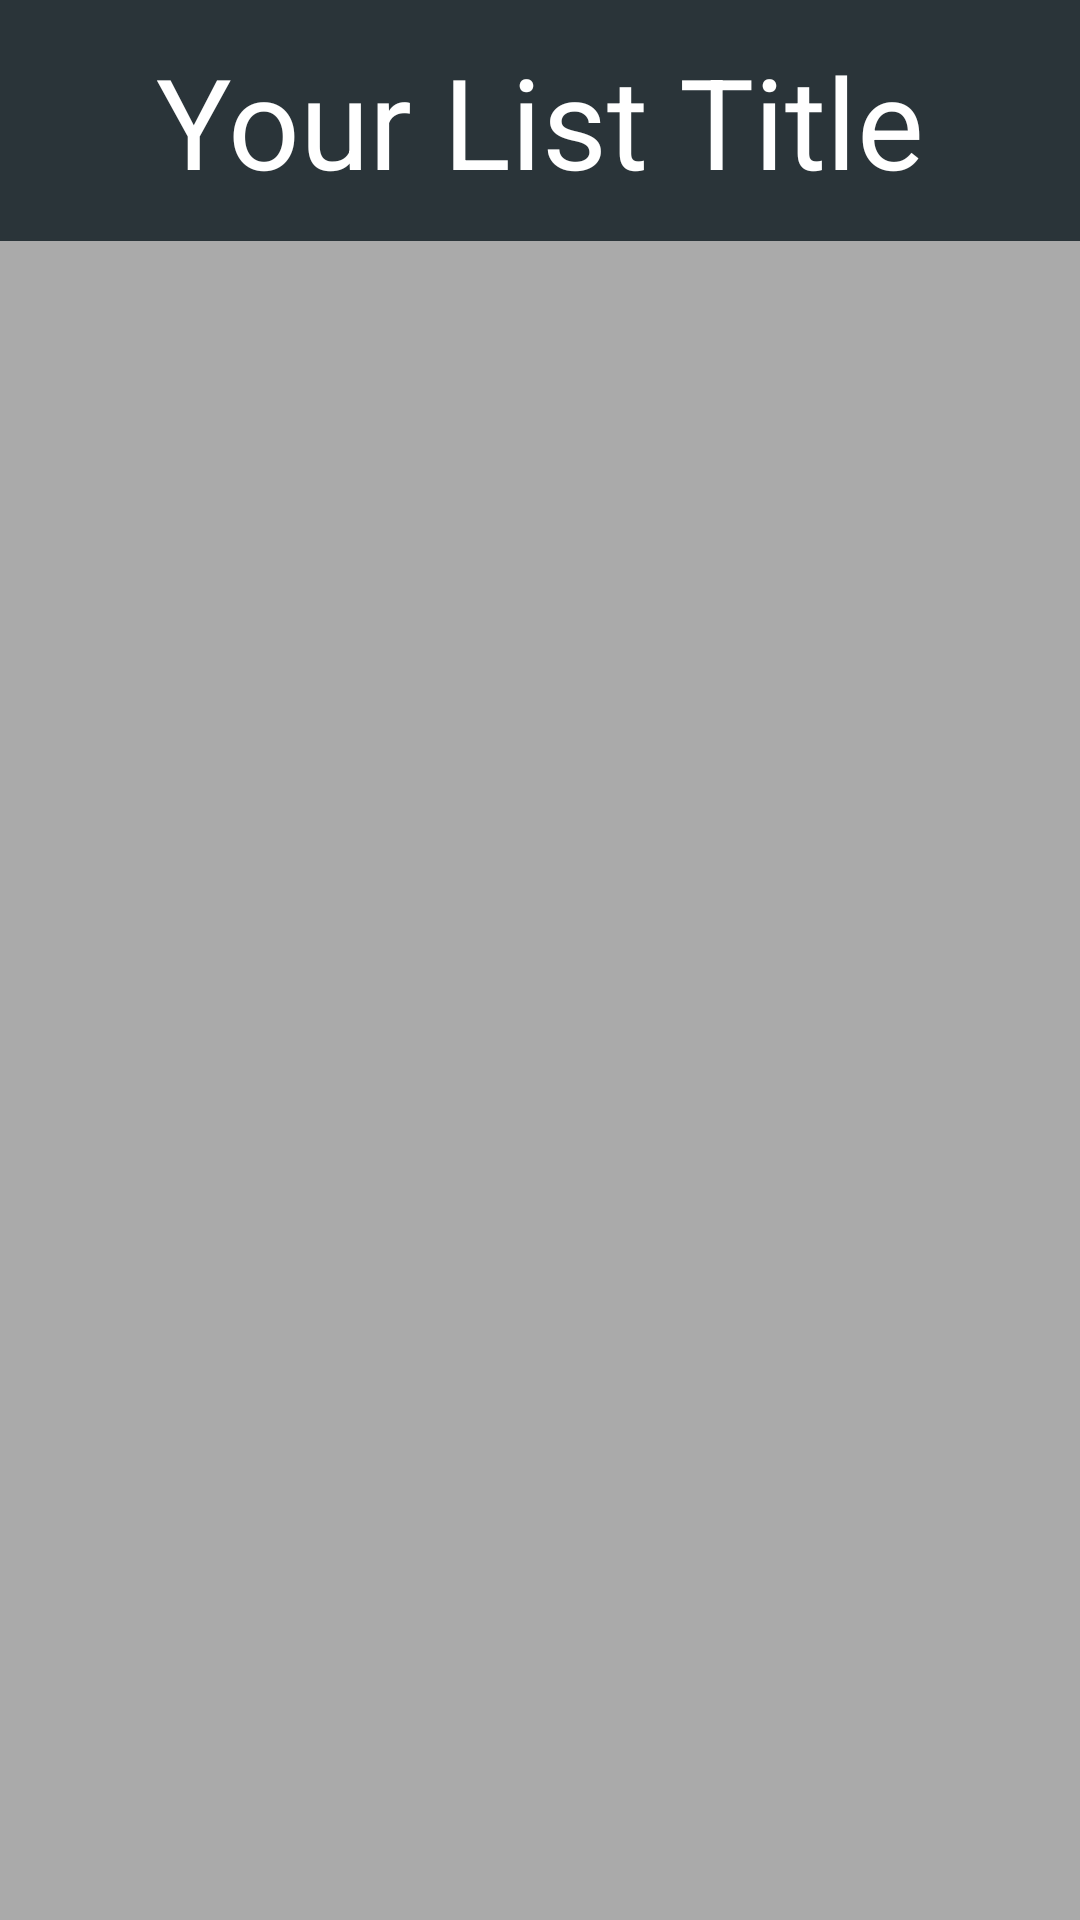

This screen was rendered from an Android layout file. Write that file and the resources it references.
<!-- AndroidManifest.xml: application theme AppTheme -->
<!-- res/layout/activity_movie_list.xml -->
<?xml version="1.0" encoding="utf-8"?>
<androidx.drawerlayout.widget.DrawerLayout
    xmlns:android="http://schemas.android.com/apk/res/android"
    xmlns:app="http://schemas.android.com/apk/res-auto"
    xmlns:tools="http://schemas.android.com/tools"
    android:id="@+id/drawer_layout"
    android:layout_width="match_parent"
    android:layout_height="match_parent">

    <LinearLayout
        android:layout_width="match_parent"
        android:layout_height="match_parent"
        android:orientation="vertical"
        android:background="@android:color/darker_gray"
        tools:context="com.example.movielist.ListActivity.ListActivity">

        <LinearLayout
            android:layout_width="match_parent"
            android:layout_height="wrap_content"
            android:layout_marginBottom="6dp"
            android:background="@color/colorPrimary"
            android:gravity="center_horizontal"
            android:orientation="vertical"
            android:padding="12dp">

            <TextView
                android:id="@+id/tv_list_title"
                android:layout_width="wrap_content"
                android:layout_height="wrap_content"
                android:text="Your List Title"
                android:textColor="#fff"
                android:textSize="42sp" />

        </LinearLayout>

        <FrameLayout
            android:layout_width="match_parent"
            android:layout_height="match_parent">

            <androidx.recyclerview.widget.RecyclerView
                android:id="@+id/rv_list_of_movies"
                android:layout_width="match_parent"
                android:layout_height="match_parent"
                android:background="@android:color/darker_gray"
                android:layoutAnimation="@anim/layout_animation_fall_down"
                android:scrollbars="vertical"/>

        </FrameLayout>

    </LinearLayout>

</androidx.drawerlayout.widget.DrawerLayout>
<!-- resources referenced by this layout -->
<resources>
  <color name="colorPrimary">#2a3439</color>
  <style name="AppTheme" parent="Theme.AppCompat.Light.DarkActionBar">
          
          <item name="colorPrimary">@color/colorPrimary</item>
          <item name="colorPrimaryDark">@color/colorPrimaryDark</item>
          <item name="colorAccent">@color/colorAccent</item>
  
          
          <item name="android:windowActivityTransitions">true</item>
          
          <item name="android:windowContentTransitions">true</item>
          
          <item name="android:windowEnterTransition">@transition/explode</item>
          <item name="android:windowExitTransition">@transition/explode</item>
      </style>
  <color name="colorPrimaryDark">#2a3439</color>
  <color name="colorAccent">#D81B60</color>
</resources>
